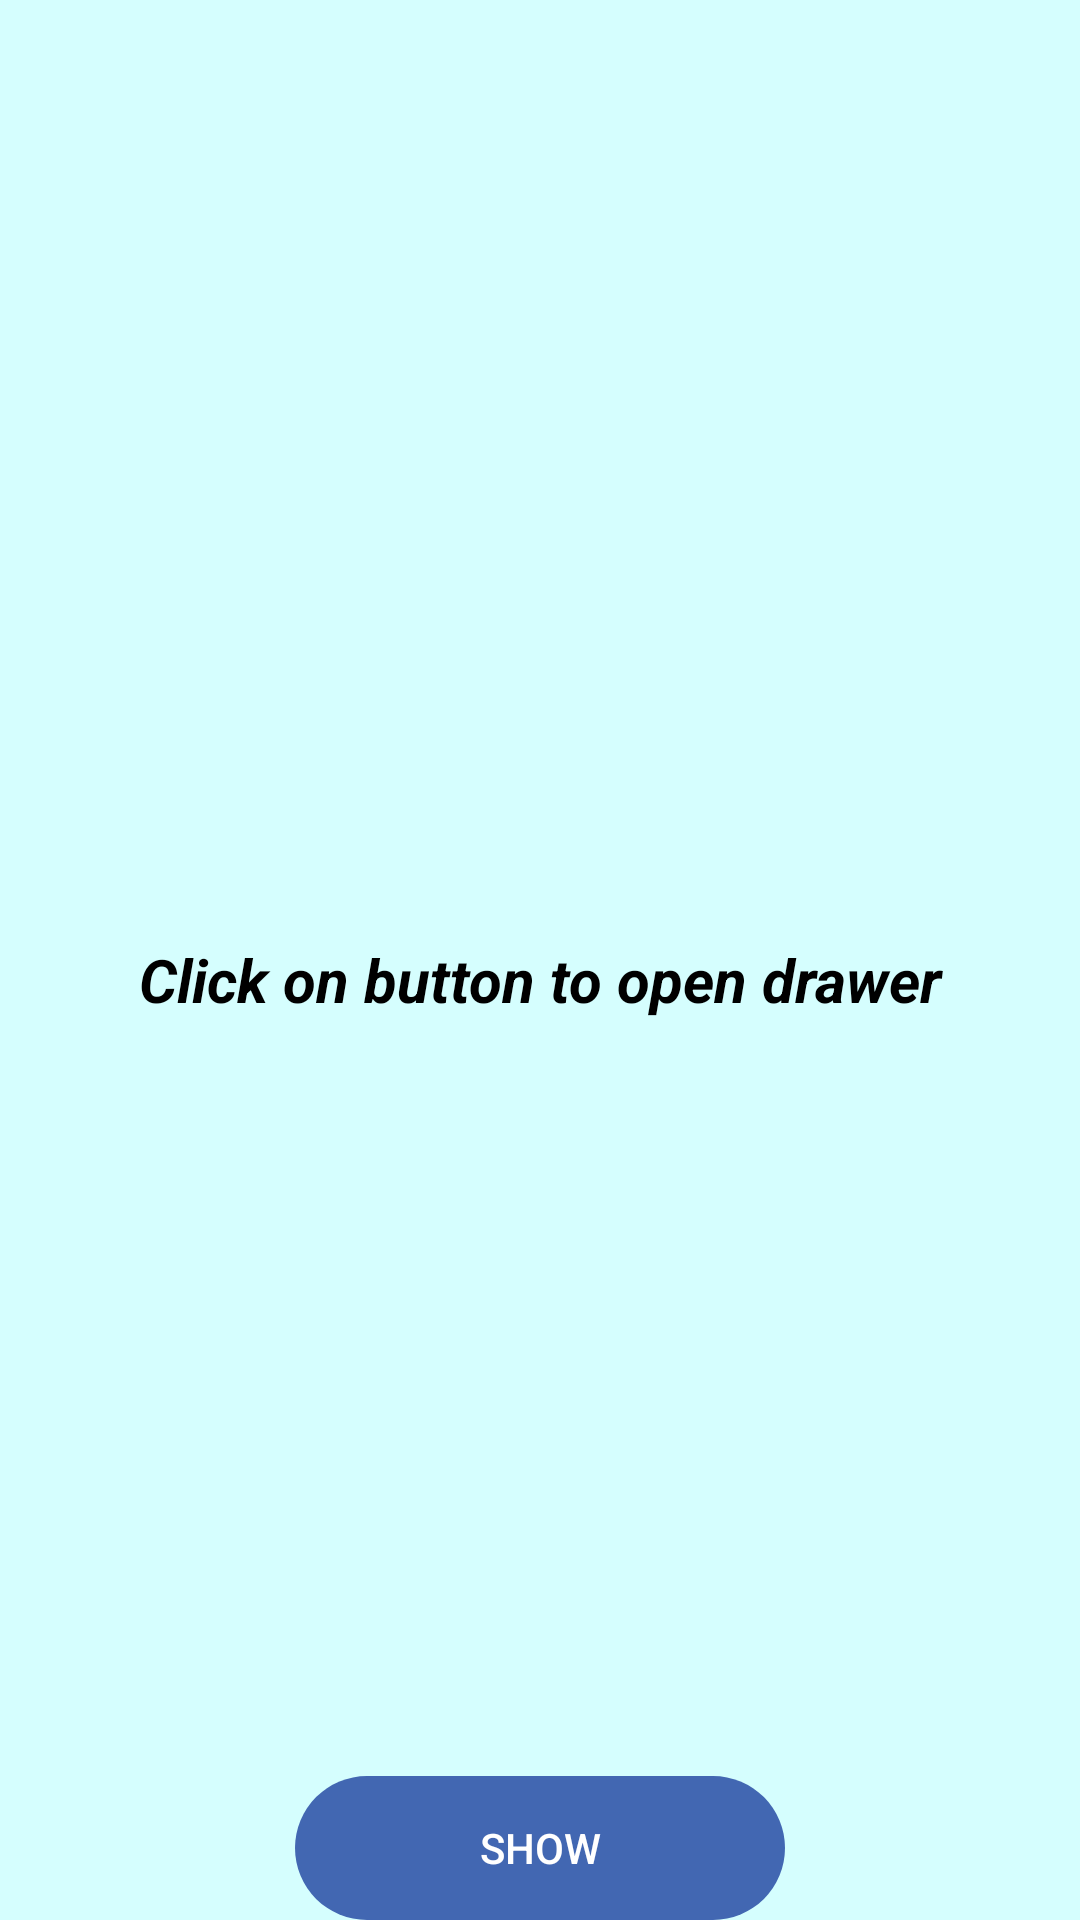

Android layout source for this screen:
<!-- AndroidManifest.xml: application theme AppTheme -->
<!-- res/layout/activity_ftp_upload.xml -->
<LinearLayout xmlns:android="http://schemas.android.com/apk/res/android"
    xmlns:tools="http://schemas.android.com/tools"
    android:layout_width="fill_parent"
    android:layout_height="fill_parent"
    android:background="#CCFF"
    android:gravity="bottom"
    android:orientation="vertical" >

    <TextView
        android:layout_width="fill_parent"
        android:layout_height="wrap_content"
        android:gravity="center"
        android:text="Click on button to open drawer"
        android:textColor="#000000"
        android:textSize="20sp"
        android:textStyle="bold|italic" >
    </TextView>

    
    <SlidingDrawer
        android:id="@+id/SlidingDrawer"
        android:layout_width="wrap_content"
        android:layout_height="300dp"
        android:content="@+id/contentLayout"
        android:handle="@+id/slideButton"
        android:orientation="vertical"
        android:padding="10dip" >

        
        <Button
            android:id="@+id/slideButton"
            android:layout_width="wrap_content"
            android:layout_height="wrap_content"
            android:layout_margin="2dp"
            android:background="@drawable/btn_selector"
            android:ems="10"
            android:text="Show"
            android:textColor="#ffffff" >
        </Button>

        
        <LinearLayout
            android:id="@+id/contentLayout"
            android:layout_width="wrap_content"
            android:layout_height="wrap_content"
            android:background="#FFCC"
            android:gravity="center"
            android:orientation="vertical"
            android:padding="10dip" >

            <Button
                android:id="@+id/Button01"
                android:layout_width="fill_parent"
                android:layout_height="wrap_content"
                android:layout_margin="2dp"
                android:background="@drawable/btn_selector"
                android:text="Button 1"
                android:textColor="#ffffff" >
            </Button>

            <Button
                android:id="@+id/Button02"
                android:layout_width="fill_parent"
                android:layout_height="wrap_content"
                android:layout_margin="2dp"
                android:background="@drawable/btn_selector"
                android:text="Button 2"
                android:textColor="#ffffff" >
            </Button>

            <Button
                android:id="@+id/Button03"
                android:layout_width="fill_parent"
                android:layout_height="wrap_content"
                android:layout_margin="2dp"
                android:background="@drawable/btn_selector"
                android:text="Button 3"
                android:textColor="#ffffff" >
            </Button>

            <TextView
                android:id="@+id/text"
                android:layout_width="fill_parent"
                android:layout_height="wrap_content"
                android:layout_margin="2dp"
                android:background="@drawable/btn_selector"
                android:text="Text View Item"
                android:gravity="center"
                android:padding="5dp"
                android:textColor="#ffffff" />

        </LinearLayout>
    </SlidingDrawer>

</LinearLayout>
<!-- resources referenced by this layout -->
<resources>
  <!-- drawable btn_selector (drawable) -->
  <?xml version="1.0" encoding="utf-8"?>
  <shape xmlns:android="http://schemas.android.com/apk/res/android"
      android:shape="rectangle">
  
      <corners
          android:bottomLeftRadius="30dp"
          android:bottomRightRadius="30dp"
          android:radius="60dp"
          android:topLeftRadius="30dp"
          android:topRightRadius="30dp" />
  
      <solid android:color="@color/colorPrimary" />
  
      <padding
          android:bottom="0dp"
          android:left="0dp"
          android:right="0dp"
          android:top="0dp" />
  
  
  </shape>
  <style name="AppTheme" parent="Theme.AppCompat.Light.DarkActionBar">
          
          <item name="colorPrimary">@color/colorPrimary</item>
          <item name="colorPrimaryDark">@color/colorPrimaryDark</item>
          <item name="colorAccent">@color/colorAccent</item>
      </style>
  <color name="colorPrimary">#4267B2</color>
  <color name="colorPrimaryDark">#00BCD4</color>
  <color name="colorAccent">#00BCD4</color>
</resources>
